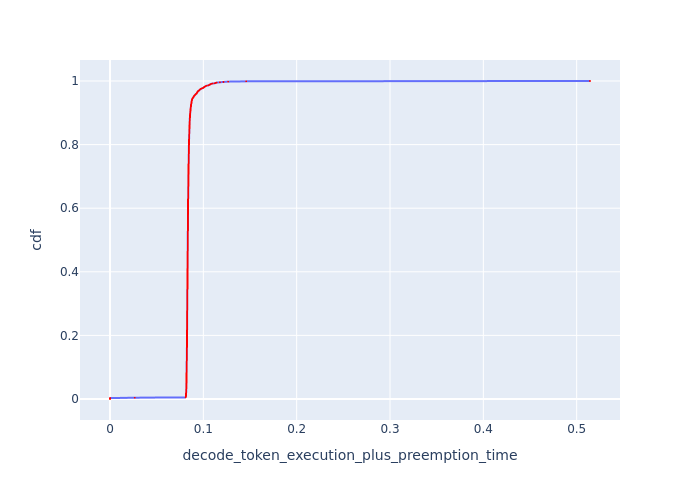

The table this chart was drawn from, first rows:
cdf, decode_token_execution_plus_preemption_t…
0.0, 0.0
0.001, 0.0
0.002, 0.0
0.003, 0.0
0.004, 0.02644
0.005, 0.08102
0.006, 0.08119
0.007, 0.08119
0.008, 0.08135
0.009, 0.08135
0.01, 0.08135
0.011, 0.08135
0.012, 0.08151
0.013, 0.08151
0.014, 0.08151
0.015, 0.08151
0.016, 0.08151
0.017, 0.08151
0.018, 0.08151
0.019, 0.08151
0.02, 0.08168
0.021, 0.08168
0.022, 0.08168
0.023, 0.08168
0.024, 0.08168
0.025, 0.08168
0.026, 0.08168
0.027, 0.08168
0.028, 0.08168
0.029, 0.08168
0.03, 0.08168
0.031, 0.08168
0.032, 0.08184
0.033, 0.08184
0.034, 0.08184
0.035, 0.08184
0.036, 0.08184
0.037, 0.08184
0.038, 0.08184
0.039, 0.08184
0.04, 0.08184
0.041, 0.08184
0.042, 0.08184
0.043, 0.08184
0.044, 0.08184
0.045, 0.08184
0.046, 0.08184
0.047, 0.08184
0.048, 0.08184
0.049, 0.08184
0.05, 0.08184
0.051, 0.082
0.052, 0.082
0.053, 0.082
0.054, 0.082
0.055, 0.082
0.056, 0.082
0.057, 0.082
0.058, 0.082
0.059, 0.082
... 941 more rows
